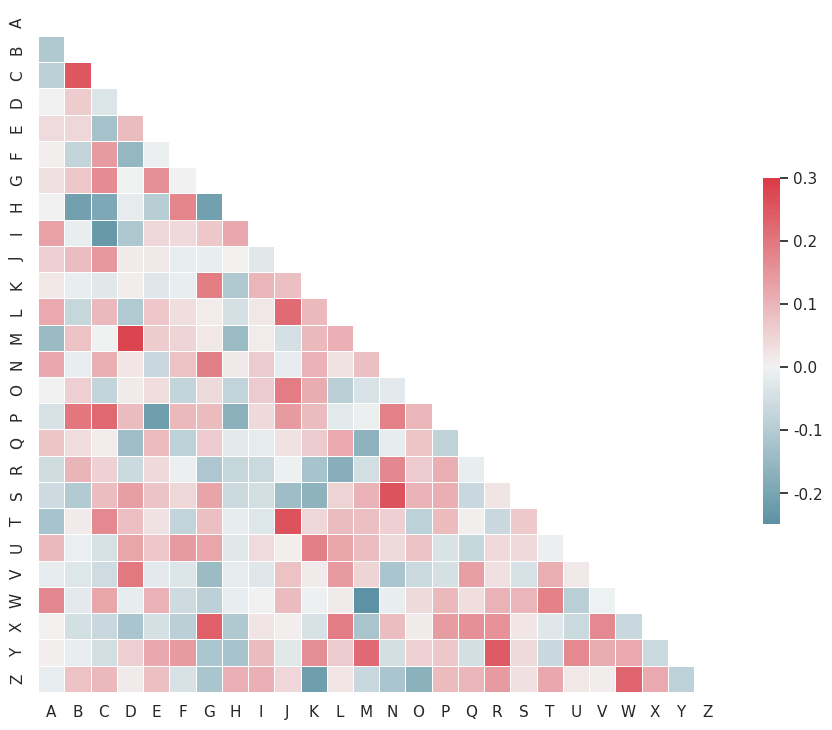

Python code for this plot:
'''
import matplotlib.pyplot as plt
import numpy as np
import seaborn as sns

sns.set_style("darkgrid")
plt.plot(np.cumsum(np.random.randn(1000,1)))
plt.show()
'''
from string import ascii_letters
import numpy as np
import pandas as pd
import seaborn as sns
import matplotlib.pyplot as plt

sns.set(style="white")

# Generate a large random dataset
rs = np.random.RandomState(33)
d = pd.DataFrame(data=rs.normal(size=(100, 26)),
                 columns=list(ascii_letters[26:]))

# Compute the correlation matrix
corr = d.corr()

# Generate a mask for the upper triangle
mask = np.zeros_like(corr, dtype=np.bool)
mask[np.triu_indices_from(mask)] = True

# Set up the matplotlib figure
f, ax = plt.subplots(figsize=(11, 9))

# Generate a custom diverging colormap
cmap = sns.diverging_palette(220, 10, as_cmap=True)

# Draw the heatmap with the mask and correct aspect ratio
sns.heatmap(corr, mask=mask, cmap=cmap, vmax=.3, center=0,
            square=True, linewidths=.5, cbar_kws={"shrink": .5})
plt.show()
